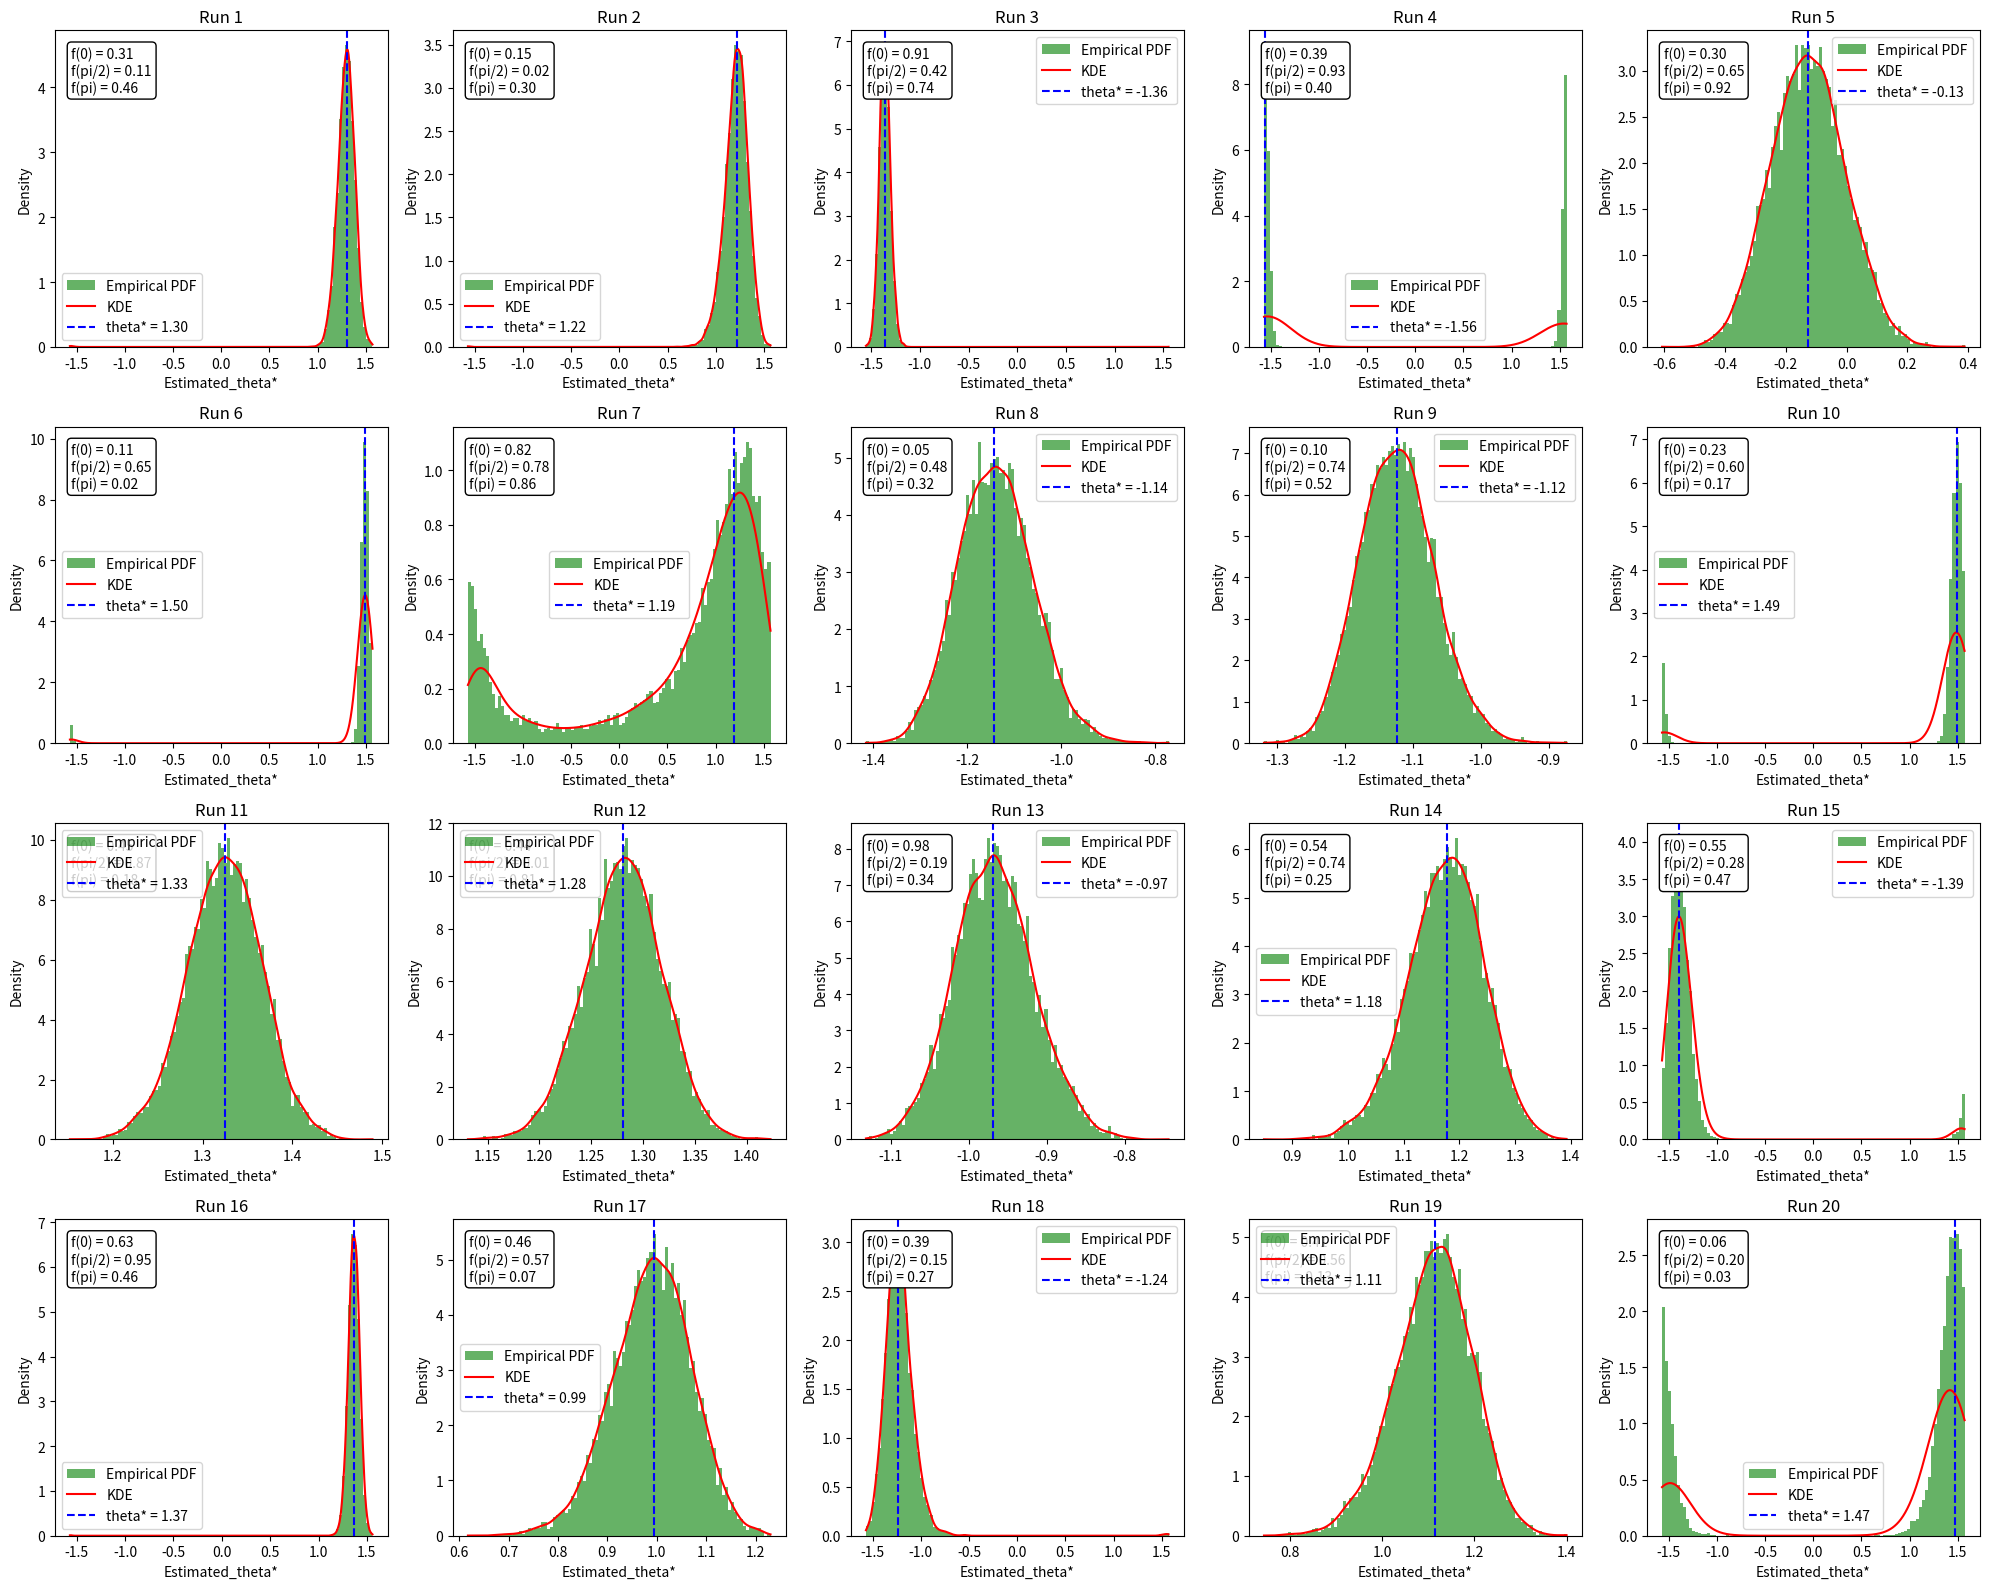

Python code for this plot:
import numpy as np
import matplotlib.pyplot as plt
from scipy.stats import gaussian_kde

'''
This script simulates the estimation of the parameter 𝜃* 
using random variables and plots the results over multiple runs.
'''

# Setting the parameters for the random variables
shots = 10000  # Number of samples on a quantum computer
variance0 = 10  # some constant; it is sigma_{0}^2
std_dev = np.sqrt(variance0 / shots)  # Variance for the normal distribution

# Defining the number of iterations
num_runs = 20

# Creating subplots
fig, axes = plt.subplots(4, 5, figsize=(20, 16))  # Modify to a 4x5 subplot matrix

for i in range(num_runs):
    # Setting the expected values of the random variables
    # Corresponding to f(0), f(pi/2), f(pi)
    eaxct_f_val_1, eaxct_f_val_2, eaxct_f_val_3 = np.random.rand(3)
    
    # Generating samples of the random variables
    N = 10000  # Number of samples
    X1 = np.random.normal(eaxct_f_val_1, std_dev, N)
    X2 = np.random.normal(eaxct_f_val_2, std_dev, N)
    X3 = np.random.normal(eaxct_f_val_3, std_dev, N)

    # Calculating the new random variable THETA_star
    a = (X1 + X3) / 2
    b = (X1 - X3) / 2
    c = X2 - a
    THETA_star = np.arctan(c / b)

    # Calculating the position of the vertical line
    exact_theta_star = np.arctan((2 * eaxct_f_val_2 - eaxct_f_val_1 - eaxct_f_val_3) / (eaxct_f_val_1 - eaxct_f_val_3))

    # Plotting the approximate probability density function of THETA_star on the subplot
    ax = axes[i // 5, i % 5]
    ax.hist(THETA_star, bins=100, density=True, alpha=0.6, color='g', label='Empirical PDF')

    # Using kernel density estimation to plot the smoothed PDF
    kde = gaussian_kde(THETA_star)
    x_vals = np.linspace(min(THETA_star), max(THETA_star), 1000)
    ax.plot(x_vals, kde(x_vals), color='r', label='KDE')

    # Adding a vertical line
    ax.axvline(x=exact_theta_star, color='b', linestyle='--', label=f'theta* = {exact_theta_star:.2f}')

    # Adding the expected values as annotations
    caption = f"f(0) = {eaxct_f_val_1:.2f}\nf(pi/2) = {eaxct_f_val_2:.2f}\nf(pi) = {eaxct_f_val_3:.2f}"
    ax.text(0.05, 0.95, caption, transform=ax.transAxes, fontsize=10,
            verticalalignment='top', bbox=dict(boxstyle='round,pad=0.3', edgecolor='black', facecolor='white'))

    ax.set_xlabel('Estimated_theta*')
    ax.set_ylabel('Density')
    ax.set_title(f'Run {i+1}')
    ax.legend()

plt.tight_layout()
plt.show()
